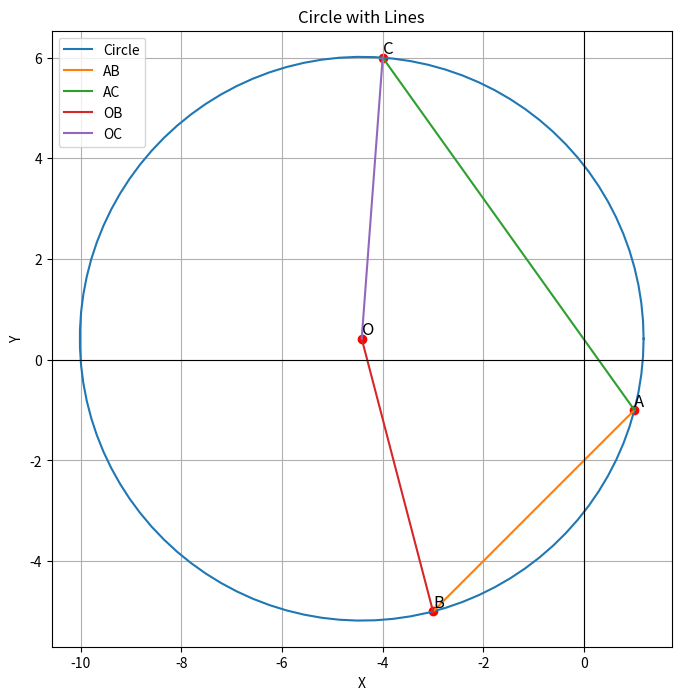

Python code for this plot:
import matplotlib.pyplot as plt
import numpy as np
# Given points
O = np.array([-53/12, 5/12])
A = np.array([1, -1])
B = np.array([-3, -5])
C = np.array([-4, 6])
# Circle parameters
center = O
radius = np.linalg.norm(A - O)
#To create a circle
theta = np.linspace(0, 2*np.pi, 100)
x_circle = center[0] + radius * np.cos(theta)
y_circle = center[1] + radius * np.sin(theta)
#To create lines
x_line_AB = [A[0], B[0]]
y_line_AB = [A[1], B[1]]
x_line_AC = [A[0], C[0]]
y_line_AC = [A[1], C[1]]
x_line_OB = [O[0], B[0]]
y_line_OB = [O[1], B[1]]
x_line_OC = [O[0], C[0]]
y_line_OC = [O[1], C[1]]
# For plotting graph
plt.figure(figsize=(8, 8))
plt.plot(x_circle, y_circle, label='Circle')
plt.plot(x_line_AB, y_line_AB, label='AB')
plt.plot(x_line_AC, y_line_AC, label='AC')
plt.plot(x_line_OB, y_line_OB, label='OB')
plt.plot(x_line_OC, y_line_OC, label='OC')
#To mark points
plt.scatter([A[0], B[0], C[0], O[0]], [A[1], B[1], C[1], O[1]], color='red')
plt.text(A[0], A[1], 'A', fontsize=12, verticalalignment='bottom')
plt.text(B[0], B[1], 'B', fontsize=12, verticalalignment='bottom')
plt.text(C[0], C[1], 'C', fontsize=12, verticalalignment='bottom')
plt.text(O[0], O[1], 'O', fontsize=12, verticalalignment='bottom')

plt.axhline(0, color='black', linewidth=0.8)
plt.axvline(0, color='black', linewidth=0.8)
plt.grid()
plt.legend()
plt.title('Circle with Lines')
plt.xlabel('X')
plt.ylabel('Y')
plt.axis('equal')
plt.savefig("plot.png")
